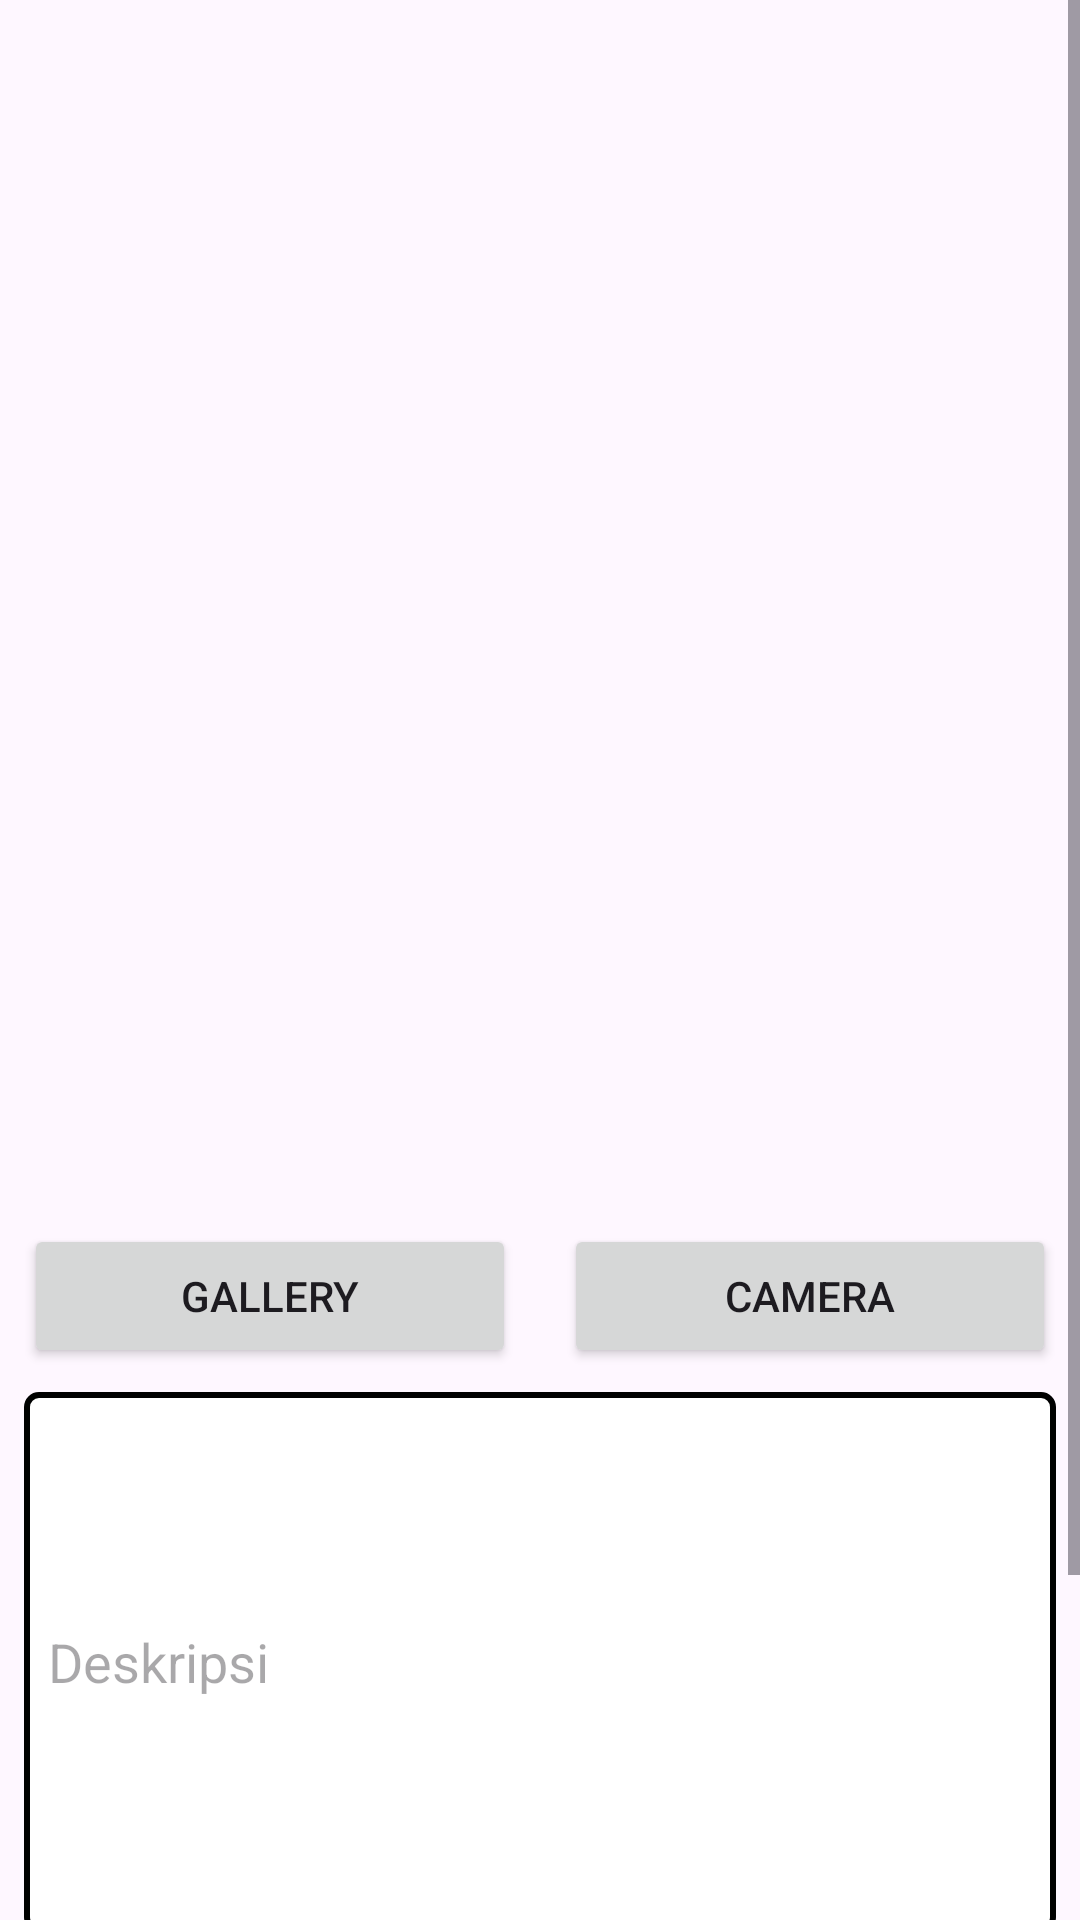

Here is an Android app screen rendered from its layout file. Give the layout XML and the strings, colors and styles it references.
<!-- AndroidManifest.xml: application theme Theme.StoryAppSubmission -->
<!-- res/layout/activity_story.xml -->
<?xml version="1.0" encoding="utf-8"?>
<ScrollView xmlns:android="http://schemas.android.com/apk/res/android"
    xmlns:app="http://schemas.android.com/apk/res-auto"
    xmlns:tools="http://schemas.android.com/tools"
    android:layout_width="match_parent"
    android:layout_height="match_parent"
    tools:context=".view.story.StoryActivity">

    <androidx.constraintlayout.widget.ConstraintLayout
        android:layout_width="match_parent"
        android:layout_height="wrap_content">

        <com.google.android.material.progressindicator.LinearProgressIndicator
            android:id="@+id/progressIndicator"
            android:layout_width="match_parent"
            android:layout_height="wrap_content"
            android:indeterminate="true"
            android:visibility="gone"
            app:layout_constraintEnd_toEndOf="parent"
            app:layout_constraintStart_toStartOf="parent"
            app:layout_constraintTop_toTopOf="parent" />

        <ImageView
            android:id="@+id/previewImageView"
            android:layout_width="match_parent"
            android:layout_height="400dp"
            android:layout_marginStart="8dp"
            android:layout_marginTop="8dp"
            android:layout_marginEnd="8dp"
            app:layout_constraintBottom_toTopOf="@+id/cameraButton"
            app:layout_constraintEnd_toEndOf="parent"
            app:layout_constraintStart_toStartOf="parent"
            app:layout_constraintTop_toTopOf="parent"
            app:srcCompat="@drawable/ic_place_holder" />

        <Button
            android:id="@+id/cameraButton"
            android:layout_width="0dp"
            android:layout_height="wrap_content"
            android:layout_marginStart="8dp"
            android:layout_marginEnd="8dp"
            android:layout_marginBottom="8dp"
            android:text="@string/camera"
            app:layout_constraintBottom_toTopOf="@+id/edtDesc"
            app:layout_constraintEnd_toEndOf="parent"
            app:layout_constraintHorizontal_bias="0.5"
            app:layout_constraintStart_toEndOf="@+id/galleryButton" />


        <Button
            android:id="@+id/galleryButton"
            android:layout_width="0dp"
            android:layout_height="wrap_content"
            android:layout_marginStart="8dp"
            android:layout_marginEnd="8dp"
            android:layout_marginBottom="8dp"
            android:text="@string/gallery"
            app:layout_constraintBottom_toTopOf="@id/edtDesc"
            app:layout_constraintEnd_toStartOf="@id/cameraButton"
            app:layout_constraintHorizontal_bias="0.5"
            app:layout_constraintStart_toStartOf="parent"
            app:layout_constraintTop_toBottomOf="@id/previewImageView" />

        <EditText
            android:id="@+id/edtDesc"
            android:layout_width="match_parent"
            android:layout_height="180dp"
            android:layout_marginStart="8dp"
            android:layout_marginEnd="8dp"
            android:background="@drawable/edittextstyle"
            android:hint="@string/Descriptions"
            android:padding="8dp"
            android:textColor="@color/black"
            app:layout_constraintBottom_toTopOf="@id/btnSwitch"
            app:layout_constraintEnd_toEndOf="parent"
            app:layout_constraintHorizontal_bias="0.0"
            app:layout_constraintStart_toStartOf="parent"
            app:layout_constraintTop_toBottomOf="@+id/galleryButton" />

        <androidx.appcompat.widget.SwitchCompat
            android:id="@+id/btnSwitch"
            android:layout_width="wrap_content"
            android:layout_height="wrap_content"
            app:layout_constraintTop_toBottomOf="@+id/edtDesc"
            app:layout_constraintEnd_toEndOf="parent"
            app:layout_constraintBottom_toTopOf="@id/uploadButton"
            android:text="@string/location" />


        <ProgressBar
            android:id="@+id/progressBar"
            style="?android:attr/progressBarStyle"
            android:layout_width="wrap_content"
            android:layout_height="wrap_content"
            android:visibility="gone"
            app:layout_constraintBottom_toBottomOf="parent"
            app:layout_constraintEnd_toEndOf="parent"
            app:layout_constraintStart_toStartOf="parent"
            app:layout_constraintTop_toTopOf="parent"
            tools:visibility="visible" />

        <Button
            android:id="@+id/uploadButton"
            android:layout_width="0dp"
            android:layout_height="wrap_content"
            android:layout_marginTop="8dp"
            android:layout_marginStart="8dp"
            android:layout_marginEnd="8dp"
            android:text="@string/upload"
            app:layout_constraintTop_toBottomOf="@id/edtDesc"
            app:layout_constraintBottom_toBottomOf="parent"
            app:layout_constraintEnd_toEndOf="parent"
            app:layout_constraintHorizontal_bias="0.0"
            app:layout_constraintStart_toStartOf="parent" />


    </androidx.constraintlayout.widget.ConstraintLayout>

</ScrollView>
<!-- resources referenced by this layout -->
<resources>
  <color name="black">#FF000000</color>
  <!-- drawable edittextstyle (drawable) -->
  <?xml version="1.0" encoding="utf-8"?>
  <selector xmlns:android="http://schemas.android.com/apk/res/android" >
      <item android:state_enabled="true" android:state_focused="true">
      <shape android:shape="rectangle">
          <solid android:color="@color/white"/>
          <stroke android:width="2dp" android:color="@color/black"/>
          <corners android:radius="4dp" />
      </shape>
  </item>
  
      <item android:state_enabled="true">
          <shape android:shape="rectangle">
              <solid android:color="@color/white"/>
              <stroke android:width="2dp" android:color="@color/black"/>
              <corners android:radius="4dp" />
          </shape>
      </item>
  
  </selector>
  <string name="Descriptions"> Deskripsi</string>
  <string name="camera">Camera</string>
  <string name="gallery">Gallery</string>
  <string name="location">Location</string>
  <string name="upload">Upload</string>
  <style name="Theme.StoryAppSubmission" parent="Base.Theme.StoryAppSubmission" />
  <color name="white">#FFFFFFFF</color>
  <style name="Base.Theme.StoryAppSubmission" parent="Theme.Material3.DayNight">
          
          
          <item name="android:windowActivityTransitions">true</item>
          <item name="android:windowEnterTransition">@android:transition/explode</item>
          <item name="android:windowExitTransition">@android:transition/explode</item>
      </style>
</resources>
